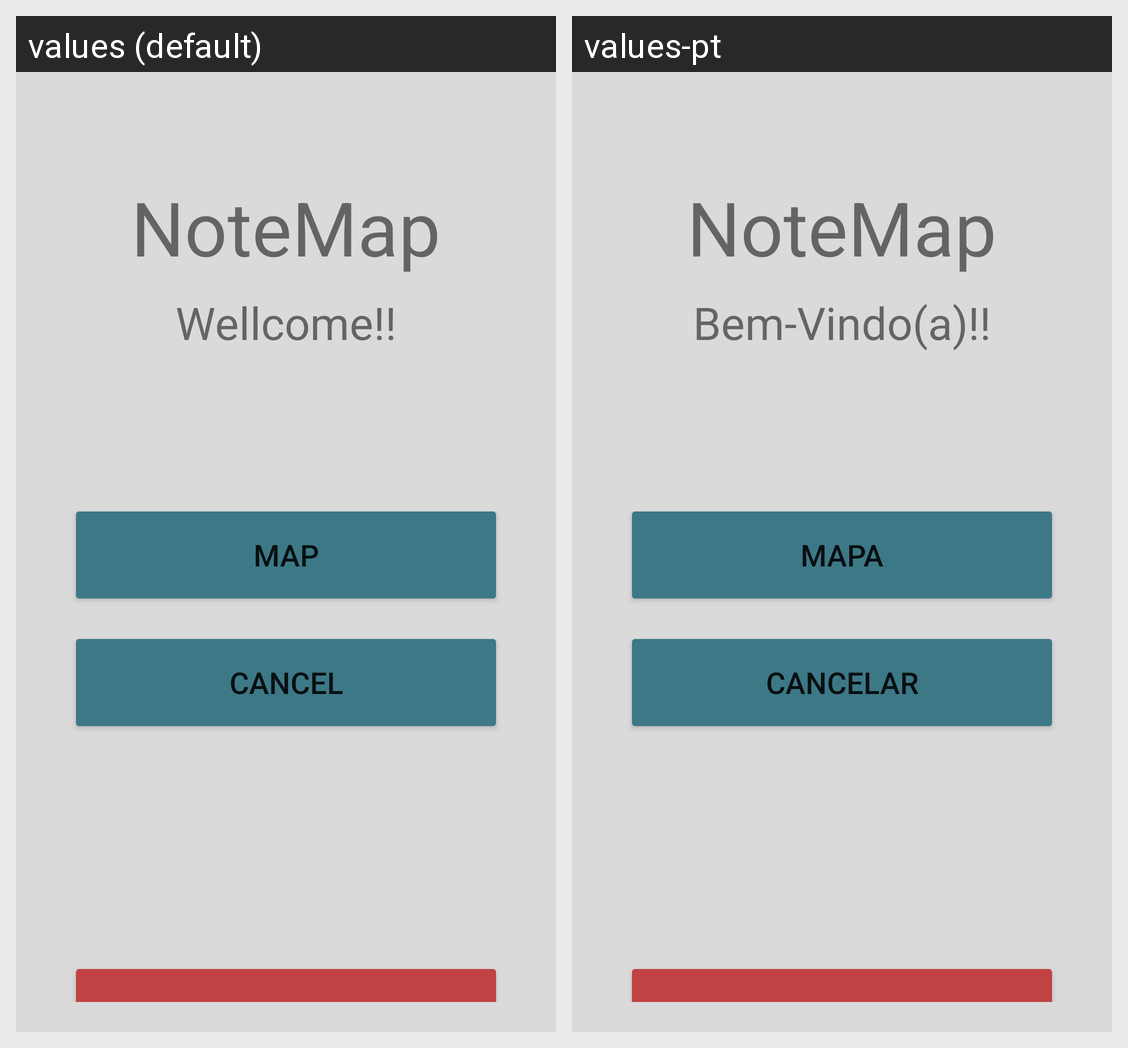

The same Android screen rendered under two of its app's locales, left to right. List the strings drawn on it with the default value and each locale's translation.
Android screen res/layout/activity_menu.xml rendered under 2 locales, left to right: values (default), values-pt. Device: Nexus 5 (rendered at 1080×1920; each locale shown at half size, 540×960, under a caption strip naming it); theme Theme.NoteMap.
Strings drawn on this screen, with the default value and each locale's value (text and hints the layout hard-codes, and strings that could not be matched under every locale, appear in the picture but are not listed):

AppTitle
  values: NoteMap
  values-pt: NoteMap  [not translated; the default value is used]

textWellcome
  values: Wellcome!!
  values-pt: Bem-Vindo(a)!!

btMap
  values: Map
  values-pt: Mapa

btCancel
  values: Cancel
  values-pt: Cancelar
